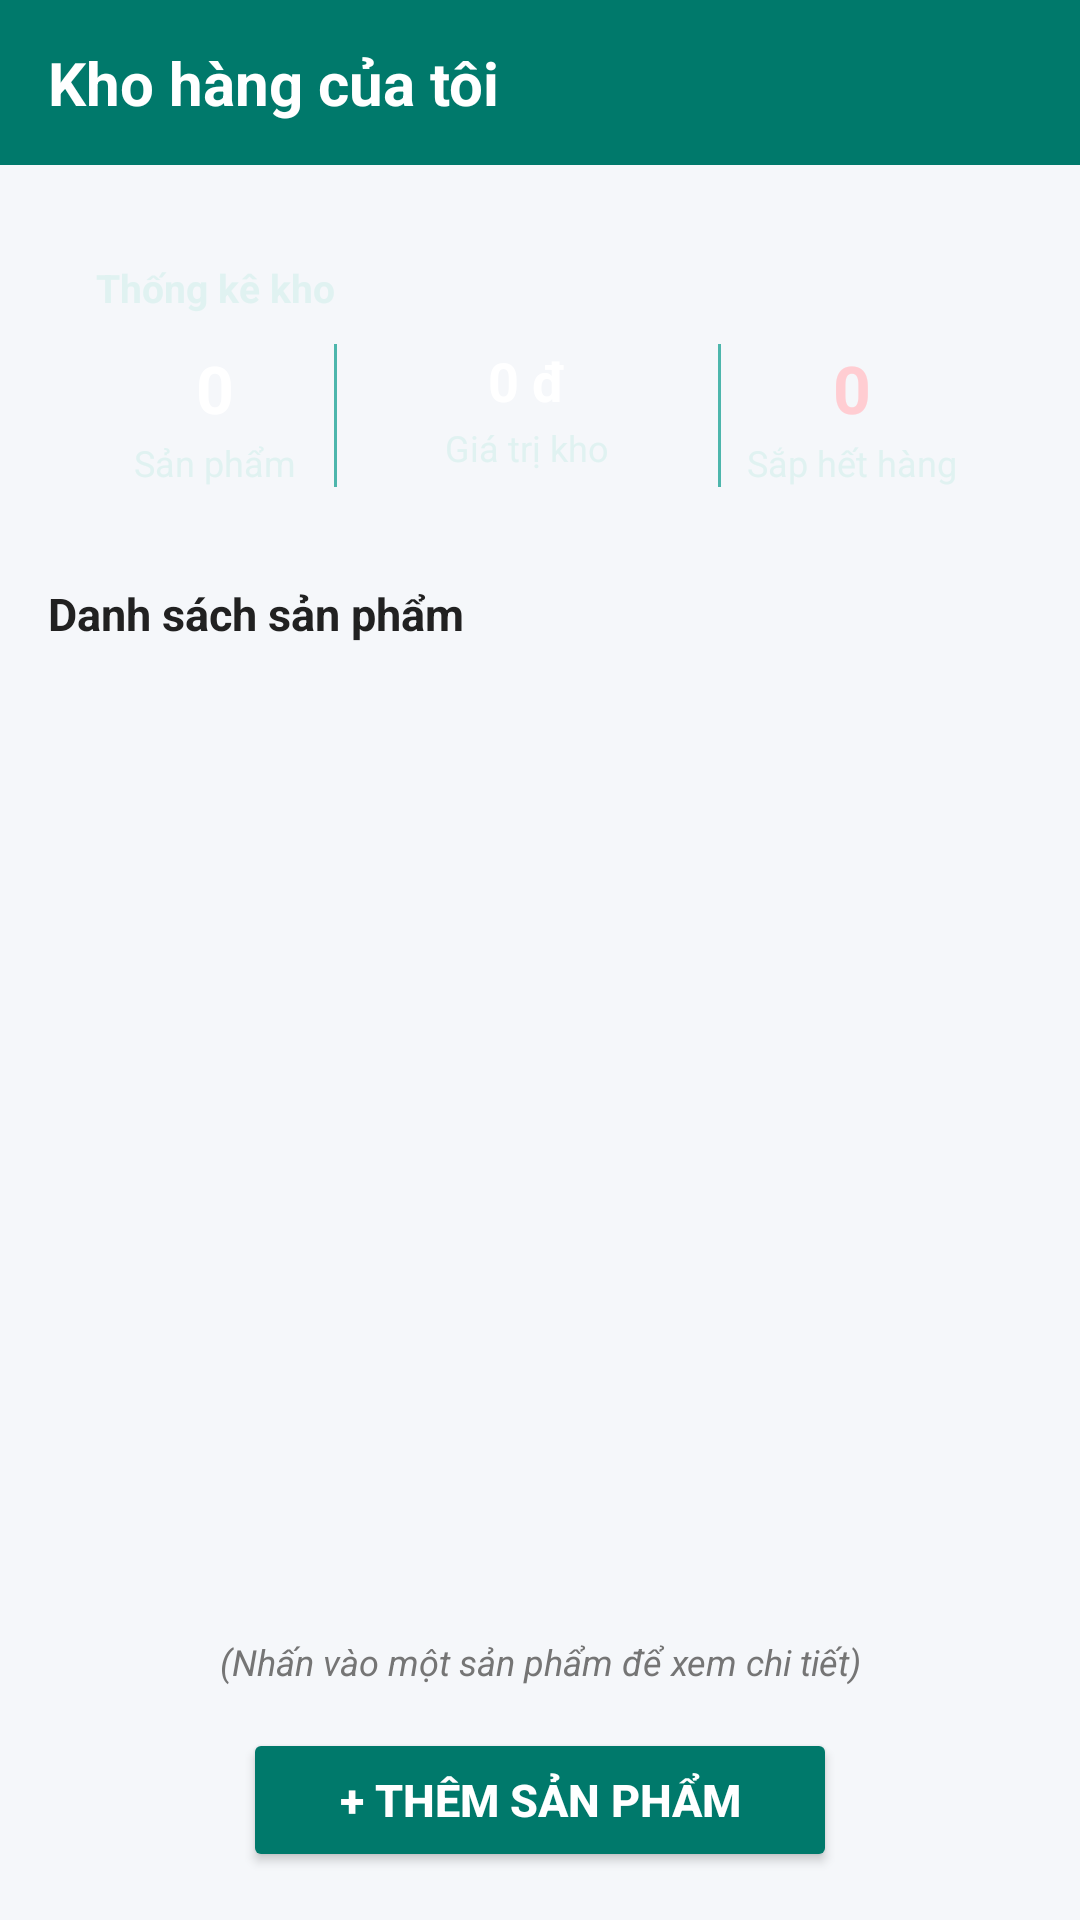

Write the Android layout XML for this screen, with the resource values it uses.
<!-- AndroidManifest.xml: application theme Theme.KhoHàngManager -->
<!-- res/layout/activity_main.xml -->
<?xml version="1.0" encoding="utf-8"?>
<RelativeLayout xmlns:android="http://schemas.android.com/apk/res/android"
    android:layout_width="match_parent"
    android:layout_height="match_parent"
    android:background="@color/background">

    
    <LinearLayout
        android:id="@+id/layoutHeader"
        android:layout_width="match_parent"
        android:layout_height="wrap_content"
        android:layout_alignParentTop="true"
        android:background="@color/primary"
        android:paddingHorizontal="16dp"
        android:paddingVertical="14dp">

        <TextView
            android:layout_width="wrap_content"
            android:layout_height="wrap_content"
            android:text="Kho hàng của tôi"
            android:textColor="@color/white"
            android:textSize="20sp"
            android:textStyle="bold" />
    </LinearLayout>

    
    <LinearLayout
        android:id="@+id/layoutBottomAction"
        android:layout_width="match_parent"
        android:layout_height="wrap_content"
        android:layout_alignParentBottom="true"
        android:gravity="center"
        android:paddingHorizontal="24dp"
        android:paddingTop="8dp"
        android:paddingBottom="16dp">

        <Button
            android:id="@+id/btnAddProduct"
            android:layout_width="wrap_content"
            android:layout_height="48dp"
            android:backgroundTint="@color/primary"
            android:paddingHorizontal="32dp"
            android:text="+ Thêm sản phẩm"
            android:textColor="@color/white"
            android:textSize="15sp"
            android:textStyle="bold" />
    </LinearLayout>

    
    <LinearLayout
        android:layout_width="match_parent"
        android:layout_height="match_parent"
        android:layout_above="@id/layoutBottomAction"
        android:layout_below="@id/layoutHeader"
        android:orientation="vertical"
        android:paddingHorizontal="16dp"
        android:paddingTop="16dp">

        
        <LinearLayout
            android:layout_width="match_parent"
            android:layout_height="wrap_content"
            android:layout_marginBottom="16dp"
            android:background="@drawable/bg_stat_card_teal"
            android:elevation="3dp"
            android:orientation="vertical"
            android:padding="16dp">

            <TextView
                android:layout_width="wrap_content"
                android:layout_height="wrap_content"
                android:layout_marginBottom="10dp"
                android:text="Thống kê kho"
                android:textColor="#E0F2F1"
                android:textSize="13sp"
                android:textStyle="bold" />

            <LinearLayout
                android:layout_width="match_parent"
                android:layout_height="wrap_content"
                android:baselineAligned="false"
                android:orientation="horizontal">

                
                <LinearLayout
                    android:layout_width="0dp"
                    android:layout_height="wrap_content"
                    android:layout_weight="1"
                    android:gravity="center"
                    android:orientation="vertical">

                    <TextView
                        android:id="@+id/tvTotalProducts"
                        android:layout_width="wrap_content"
                        android:layout_height="wrap_content"
                        android:text="0"
                        android:textColor="@color/white"
                        android:textSize="22sp"
                        android:textStyle="bold" />

                    <TextView
                        android:layout_width="wrap_content"
                        android:layout_height="wrap_content"
                        android:layout_marginTop="2dp"
                        android:text="Sản phẩm"
                        android:textColor="#E0F2F1"
                        android:textSize="12sp" />
                </LinearLayout>

                
                <View
                    android:layout_width="1dp"
                    android:layout_height="match_parent"
                    android:background="#4DB6AC" />

                
                <LinearLayout
                    android:layout_width="0dp"
                    android:layout_height="wrap_content"
                    android:layout_weight="1.6"
                    android:gravity="center"
                    android:orientation="vertical">

                    <TextView
                        android:id="@+id/tvTotalValue"
                        android:layout_width="wrap_content"
                        android:layout_height="wrap_content"
                        android:text="0 đ"
                        android:textColor="@color/white"
                        android:textSize="18sp"
                        android:textStyle="bold" />

                    <TextView
                        android:layout_width="wrap_content"
                        android:layout_height="wrap_content"
                        android:layout_marginTop="2dp"
                        android:text="Giá trị kho"
                        android:textColor="#E0F2F1"
                        android:textSize="12sp" />
                </LinearLayout>

                
                <View
                    android:layout_width="1dp"
                    android:layout_height="match_parent"
                    android:background="#4DB6AC" />

                
                <LinearLayout
                    android:layout_width="0dp"
                    android:layout_height="wrap_content"
                    android:layout_weight="1.1"
                    android:gravity="center"
                    android:orientation="vertical">

                    <TextView
                        android:id="@+id/tvLowStockCount"
                        android:layout_width="wrap_content"
                        android:layout_height="wrap_content"
                        android:text="0"
                        android:textColor="#FFCDD2"
                        android:textSize="22sp"
                        android:textStyle="bold" />

                    <TextView
                        android:layout_width="wrap_content"
                        android:layout_height="wrap_content"
                        android:layout_marginTop="2dp"
                        android:text="Sắp hết hàng"
                        android:textColor="#E0F2F1"
                        android:textSize="12sp" />
                </LinearLayout>

            </LinearLayout>

        </LinearLayout>

        
        <TextView
            android:layout_width="match_parent"
            android:layout_height="wrap_content"
            android:layout_marginBottom="8dp"
            android:text="Danh sách sản phẩm"
            android:textColor="@color/text_primary"
            android:textSize="15sp"
            android:textStyle="bold" />

        
        <TextView
            android:id="@+id/tvEmpty"
            android:layout_width="match_parent"
            android:layout_height="wrap_content"
            android:layout_marginTop="32dp"
            android:gravity="center"
            android:text="Chưa có sản phẩm nào trong kho"
            android:textColor="@color/text_secondary"
            android:textSize="15sp"
            android:visibility="gone" />

        
        <ListView
            android:id="@+id/lvProducts"
            android:layout_width="match_parent"
            android:layout_height="0dp"
            android:layout_weight="1"
            android:divider="@android:color/transparent"
            android:dividerHeight="0dp" />

        
        <TextView
            android:id="@+id/tvDetailHint"
            android:layout_width="match_parent"
            android:layout_height="wrap_content"
            android:layout_marginVertical="6dp"
            android:gravity="center"
            android:text="(Nhấn vào một sản phẩm để xem chi tiết)"
            android:textColor="@color/text_secondary"
            android:textSize="12sp"
            android:textStyle="italic" />

    </LinearLayout>

</RelativeLayout>
<!-- resources referenced by this layout -->
<resources>
  <color name="background">#F5F7FA</color>
  <color name="primary">#00796B</color>
  <color name="text_primary">#212121</color>
  <color name="text_secondary">#757575</color>
  <color name="white">#FFFFFFFF</color>
  <style name="Theme.KhoHàngManager" parent="Theme.MaterialComponents.DayNight.NoActionBar">
          <item name="colorPrimary">@color/primary</item>
          <item name="colorPrimaryDark">@color/primary_dark</item>
          <item name="colorAccent">@color/accent</item>
          <item name="android:windowBackground">@color/background</item>
      </style>
  <color name="primary_dark">#004D40</color>
  <color name="accent">#FF9800</color>
</resources>
